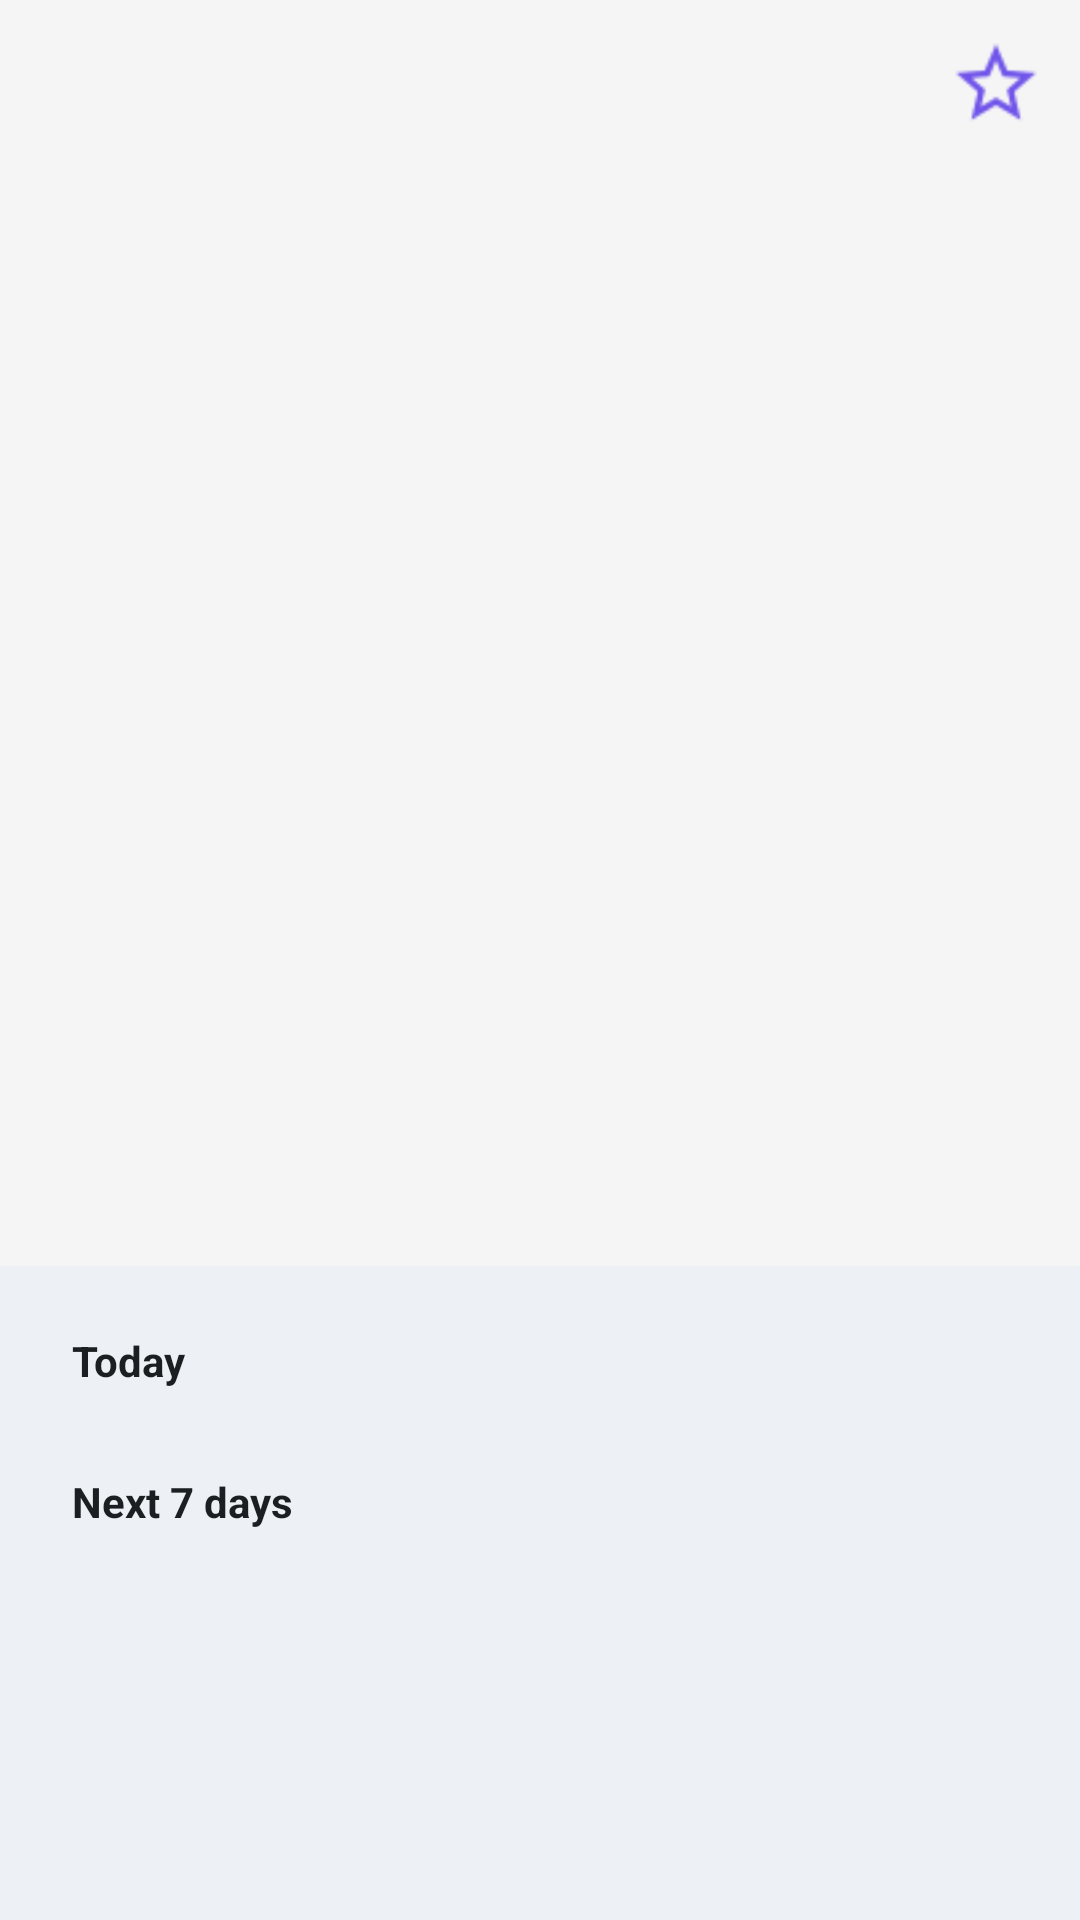

Write the Android layout XML for this screen, with the resource values it uses.
<!-- AndroidManifest.xml: application theme Theme.AppCompat.Light.NoActionBar -->
<!-- res/layout/activity_city_item.xml -->
<?xml version="1.0" encoding="utf-8"?>
<androidx.coordinatorlayout.widget.CoordinatorLayout
    xmlns:android="http://schemas.android.com/apk/res/android"
    xmlns:app="http://schemas.android.com/apk/res-auto"
    xmlns:tools="http://schemas.android.com/tools"
    android:layout_width="match_parent"
    android:layout_height="match_parent"
    tools:context=".ui.CityItemActivity">

    <com.google.android.material.appbar.AppBarLayout
        android:id="@+id/appBarLayout"
        android:layout_width="match_parent"
        android:layout_height="wrap_content">

        <com.google.android.material.appbar.CollapsingToolbarLayout
            android:id="@+id/collapsing_toolbar_layout"
            android:layout_width="match_parent"
            android:layout_height="match_parent"
            app:contentScrim="?attr/colorPrimary"
            app:expandedTitleGravity="top"
            app:expandedTitleMarginEnd="64dp"
            app:expandedTitleMarginStart="48dp"
            app:layout_scrollFlags="scroll|exitUntilCollapsed">

            <androidx.constraintlayout.widget.ConstraintLayout
                android:layout_width="match_parent"
                android:layout_height="wrap_content"
                android:orientation="vertical">

                <TextView
                    android:id="@+id/current_date"
                    style="@style/HeadlineSmallNLv1Left"
                    android:layout_width="144dp"
                    android:layout_height="20dp"
                    android:layout_marginStart="16dp"
                    android:layout_marginTop="134dp"
                    app:layout_constraintStart_toStartOf="parent"
                    app:layout_constraintTop_toTopOf="parent" />

                <TextView
                    android:id="@+id/current_time"
                    style="@style/HeadlineSmallNLv1Left"
                    android:layout_width="144dp"
                    android:layout_height="20dp"
                    android:layout_marginStart="16dp"
                    android:layout_marginTop="2dp"
                    app:layout_constraintStart_toStartOf="parent"
                    app:layout_constraintTop_toBottomOf="@id/current_date" />

                <TextView
                    android:id="@+id/current_weather"
                    android:layout_width="144dp"
                    android:layout_height="20dp"
                    android:layout_marginStart="16dp"
                    android:layout_marginTop="2dp"
                    android:layout_marginEnd="200dp"
                    app:layout_constraintStart_toStartOf="parent"
                    app:layout_constraintTop_toBottomOf="@id/current_time" />

                <TextView
                    android:id="@+id/current_temperature"
                    style="@style/DisplayExtraLargeNLv1Right"
                    android:layout_width="wrap_content"
                    android:layout_height="wrap_content"
                    android:layout_marginStart="176dp"
                    android:layout_marginTop="134dp"
                    android:layout_marginEnd="88dp"
                    app:layout_constraintEnd_toEndOf="parent"
                    app:layout_constraintStart_toStartOf="parent"
                    app:layout_constraintTop_toTopOf="parent" />

                <ImageView
                    android:id="@+id/current_temperature_api_icon"
                    android:layout_width="64dp"
                    android:layout_height="64dp"
                    android:layout_marginStart="280dp"
                    android:layout_marginTop="134dp"
                    android:layout_marginEnd="16dp"
                    app:layout_constraintEnd_toEndOf="parent"
                    app:layout_constraintStart_toStartOf="parent"
                    app:layout_constraintTop_toTopOf="parent"
                    tools:ignore="ContentDescription" />

             <GridView
                 android:id="@+id/weather_grid"
                 android:layout_width="wrap_content"
                 android:layout_height="192dp"
                 android:layout_marginTop="32dp"
                 app:layout_constraintTop_toBottomOf="@id/current_temperature_api_icon"
                 app:layout_constraintStart_toStartOf="parent"
                 android:verticalSpacing="20dp"
                 android:numColumns="3" />


            </androidx.constraintlayout.widget.ConstraintLayout>

            <androidx.appcompat.widget.Toolbar
                android:id="@+id/toolbar"
                android:layout_width="match_parent"
                android:layout_height="?attr/actionBarSize"
                app:layout_collapseMode="pin"
                app:menu="@menu/app_bar" />


        </com.google.android.material.appbar.CollapsingToolbarLayout>
    </com.google.android.material.appbar.AppBarLayout>


    <androidx.core.widget.NestedScrollView
        android:layout_width="match_parent"
        android:layout_height="match_parent"
        android:background="@color/color_surface_0"
        app:layout_behavior="com.google.android.material.appbar.AppBarLayout$ScrollingViewBehavior"
        tools:ignore="SpeakableTextPresentCheck">

        <androidx.constraintlayout.widget.ConstraintLayout
            android:layout_width="match_parent"
            android:layout_height="match_parent"
            android:background="@color/color_surface_0"
            tools:context=".ui.SearchFragment"
            android:layout_margin="8dp"
            android:orientation="horizontal">

            <TextView
                android:id="@+id/today_headline"
                android:text="@string/today"
                android:layout_width="wrap_content"
                android:layout_height="wrap_content"
                android:layout_marginTop="14dp"
                android:layout_marginStart="16dp"
                style="@style/HeadlineSmallNLv1Left"
                app:layout_constraintTop_toTopOf="parent"
                app:layout_constraintStart_toStartOf="parent"

               />

            <androidx.recyclerview.widget.RecyclerView
                android:id="@+id/current_recycler_view"
                android:layout_marginTop="14dp"
                android:layout_width="match_parent"
                android:layout_height="wrap_content"
                android:background="@drawable/shape"
                app:layout_constraintTop_toBottomOf="@id/today_headline"
                tools:layout_editor_absoluteX="0dp"
                tools:listitem="@layout/weather_item" />

            <TextView
                android:id="@+id/forecast_headline"
                android:text="@string/next"
                android:layout_width="wrap_content"
                android:layout_height="wrap_content"
                android:layout_marginTop="14dp"
                android:layout_marginStart="16dp"
                style="@style/HeadlineSmallNLv1Left"
                app:layout_constraintStart_toStartOf="parent"
                app:layout_constraintTop_toBottomOf="@id/current_recycler_view"

                />

            <androidx.recyclerview.widget.RecyclerView
                android:background="@drawable/shape"
                app:layout_constraintTop_toBottomOf="@id/forecast_headline"
                android:layout_marginTop="14dp"
                android:id="@+id/week_recycler_view"
                app:layout_constraintBottom_toBottomOf="parent"
                android:layout_width="match_parent"
                android:layout_height="wrap_content"
                tools:listitem="@layout/weather_item"/>


        </androidx.constraintlayout.widget.ConstraintLayout>

    </androidx.core.widget.NestedScrollView>

</androidx.coordinatorlayout.widget.CoordinatorLayout>
<!-- res/layout/weather_item.xml (included above) -->
<?xml version="1.0" encoding="utf-8"?>
<androidx.constraintlayout.widget.ConstraintLayout xmlns:android="http://schemas.android.com/apk/res/android"
    xmlns:tools="http://schemas.android.com/tools"
    android:layout_width="wrap_content"
    android:layout_height="wrap_content"
    xmlns:app="http://schemas.android.com/apk/res-auto"
    android:layout_marginStart="8dp"
    android:layout_marginEnd="8dp"
    android:layout_marginTop="4dp"
    android:background="@drawable/shape"
    android:foreground="?attr/selectableItemBackground">

    <ImageView
        android:id="@+id/current_hour_icon"
        android:layout_width="48dp"
        android:layout_height="48dp"
        android:layout_marginTop="6dp"
        android:layout_marginStart="8dp"
        android:layout_marginEnd="8dp"
        app:layout_constraintEnd_toEndOf="parent"
        app:layout_constraintStart_toStartOf="parent"
        app:layout_constraintTop_toBottomOf="@id/current_hour"
        tools:ignore="ContentDescription" />

    <TextView
        android:id="@+id/current_hour"
        android:layout_width="wrap_content"
        android:layout_height="wrap_content"
        style="@style/DescriptionNLv2Center"
        android:layout_marginStart="8dp"
        android:layout_marginEnd="8dp"
        android:layout_marginTop="18dp"
        app:layout_constraintEnd_toEndOf="parent"
        app:layout_constraintStart_toStartOf="parent"
        app:layout_constraintTop_toTopOf="parent"
        tools:layout_editor_absoluteY="52dp" />

    <TextView
        android:id="@+id/current_hour_temperature"
        android:layout_width="wrap_content"
        android:layout_height="wrap_content"
        style="@style/HeadlineSmallNLv1Center"
        app:layout_constraintTop_toBottomOf="@id/current_hour_icon"
        android:layout_marginTop="6dp"
        android:layout_marginBottom="8dp"
        android:layout_marginStart="8dp"
        android:layout_marginEnd="8dp"
        app:layout_constraintStart_toStartOf="parent"
        app:layout_constraintEnd_toEndOf="parent"/>




</androidx.constraintlayout.widget.ConstraintLayout>
<!-- resources referenced by this layout -->
<resources>
  <color name="color_surface_0">#edf1f6</color>
  <!-- drawable shape (drawable) -->
  <?xml version="1.0" encoding="utf-8"?>
  <shape xmlns:android="http://schemas.android.com/apk/res/android"
      android:shape="rectangle">
  
      <corners
          android:radius="20dp"/>
      <solid
          android:color="@color/color_surface_1"/>
  </shape>
  <string name="next">Next 7 days</string>
  <string name="today">Today</string>
  <style name="DescriptionNLv2Center">
          <item name="android:gravity">center_horizontal</item>
          <item name="android:fontFamily">sans-serif-medium</item>
          <item name="android:textStyle">normal</item>
          <item name="android:textSize">10sp</item>
          <item name="android:letterSpacing">0.1</item>
          <item name="android:lineSpacingExtra">6sp</item>
          <item name="android:textColor">@color/neutrals_n_lv_2</item>
      </style>
  <style name="DisplayExtraLargeNLv1Right">
          <item name="android:gravity">end</item>
          <item name="android:fontFamily">sans-serif-light</item>
          <item name="android:textStyle">normal</item>
          <item name="android:textSize">64sp</item>
          <item name="android:lineSpacingExtra">0sp</item>
          <item name="android:textColor">@color/neutrals_n_lv_1</item>
      </style>
  <style name="HeadlineSmallNLv1Center">
          <item name="android:gravity">center_horizontal</item>
          <item name="android:fontFamily">sans-serif</item>
          <item name="android:textStyle">bold</item>
          <item name="android:textSize">14sp</item>
          <item name="android:lineSpacingExtra">6sp</item>
          <item name="android:textColor">@color/neutrals_n_lv_1</item>
      </style>
  <style name="HeadlineSmallNLv1Left">
          <item name="android:fontFamily">sans-serif</item>
          <item name="android:textStyle">bold</item>
          <item name="android:textSize">14sp</item>
          <item name="android:lineSpacingExtra">6sp</item>
          <item name="android:textColor">@color/neutrals_n_lv_1</item>
      </style>
  <color name="color_surface_1">#ffffff</color>
  <color name="neutrals_n_lv_2">#801c1f22</color>
  <color name="neutrals_n_lv_1">#1c1f22</color>
</resources>
